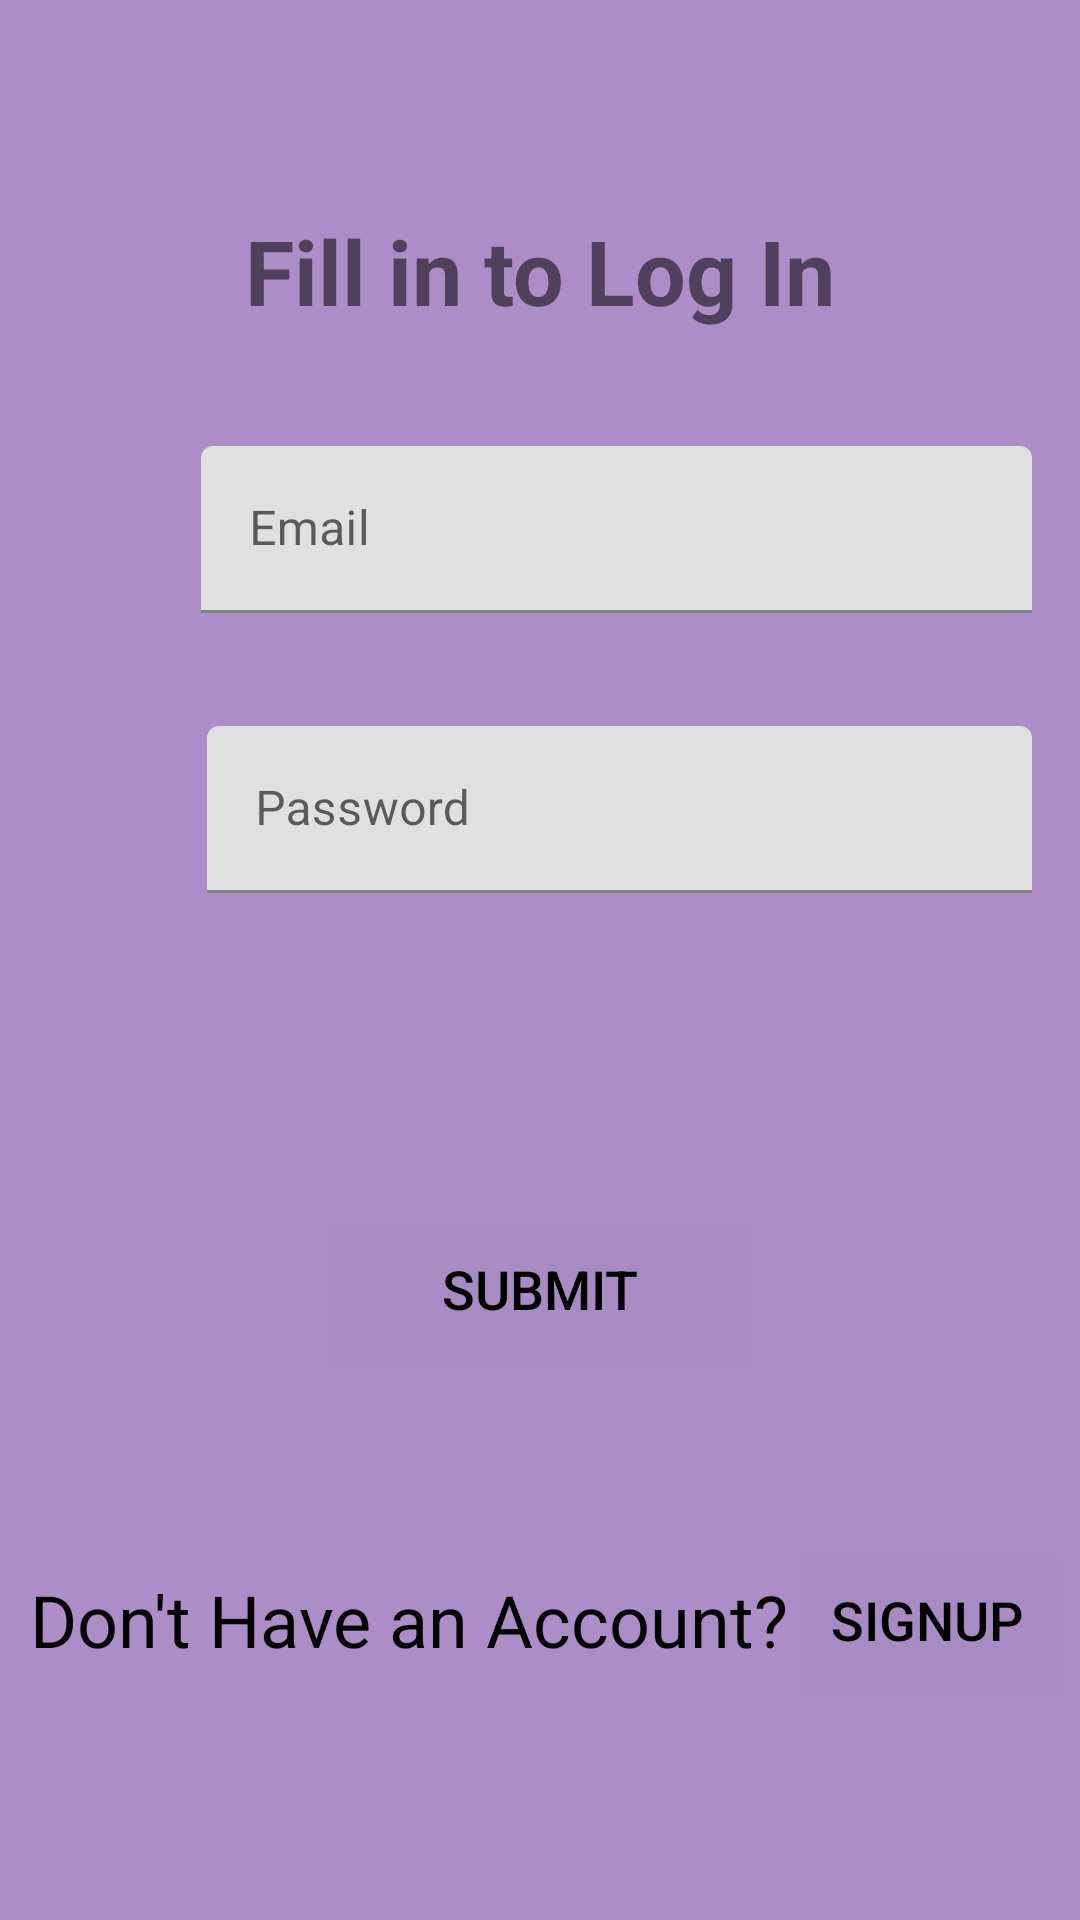

Reconstruct the res/layout file that produces this screen, plus the resources it refers to.
<!-- AndroidManifest.xml: application theme Theme.Assignment_Register -->
<!-- res/layout/activity_main.xml -->
<?xml version="1.0" encoding="utf-8"?>
<androidx.constraintlayout.widget.ConstraintLayout xmlns:android="http://schemas.android.com/apk/res/android"
    xmlns:app="http://schemas.android.com/apk/res-auto"
    xmlns:tools="http://schemas.android.com/tools"
    android:layout_width="match_parent"
    android:layout_height="match_parent"
    android:background="#B0875AAE"
    tools:context=".MainActivity">

    <TextView
        android:id="@+id/tvLogIn"
        android:layout_width="wrap_content"
        android:layout_height="wrap_content"
        android:layout_marginTop="70dp"
        android:text="Fill in to Log In"
        android:textColorHighlight="#000000"
        android:textIsSelectable="false"
        android:textSize="30sp"
        android:textStyle="bold"
        app:layout_constraintEnd_toEndOf="parent"
        app:layout_constraintStart_toStartOf="parent"
        app:layout_constraintTop_toTopOf="parent" />

    <com.google.android.material.textfield.TextInputLayout
        android:id="@+id/textInputLayout3"
        android:layout_width="0dp"
        android:layout_height="wrap_content"
        android:layout_marginStart="8dp"
        android:layout_marginEnd="16dp"
        app:layout_constraintBottom_toBottomOf="@+id/ivEmail"
        app:layout_constraintEnd_toEndOf="parent"
        app:layout_constraintStart_toEndOf="@+id/ivEmail"
        app:layout_constraintTop_toTopOf="@+id/ivEmail">

        <com.google.android.material.textfield.TextInputEditText
            android:id="@+id/etEmail"
            android:layout_width="match_parent"
            android:layout_height="match_parent"
            android:hint="Email"
            android:inputType="textWebEmailAddress" />
    </com.google.android.material.textfield.TextInputLayout>

    <com.google.android.material.textfield.TextInputLayout
        android:id="@+id/textInputLayout"
        android:layout_width="0dp"
        android:layout_height="wrap_content"
        android:layout_marginStart="8dp"
        android:layout_marginEnd="16dp"
        app:layout_constraintBottom_toBottomOf="@+id/ivPassword"
        app:layout_constraintEnd_toEndOf="parent"
        app:layout_constraintStart_toEndOf="@+id/ivPassword"
        app:layout_constraintTop_toTopOf="@+id/ivPassword">

        <com.google.android.material.textfield.TextInputEditText
            android:id="@+id/etPassword"
            android:layout_width="match_parent"
            android:layout_height="wrap_content"
            android:hint="Password"
            android:inputType="textPassword" />
    </com.google.android.material.textfield.TextInputLayout>

    <Button
        android:id="@+id/btnSubmit"
        android:layout_width="0dp"
        android:layout_height="wrap_content"
        android:layout_marginStart="110dp"
        android:layout_marginTop="108dp"
        android:layout_marginEnd="110dp"
        android:background="#19FFFFFF"
        android:backgroundTint="#00000000"
        android:text="Submit"
        android:textColor="#000000"
        android:textSize="18sp"
        app:layout_constraintEnd_toEndOf="parent"
        app:layout_constraintStart_toStartOf="parent"
        app:layout_constraintTop_toBottomOf="@+id/textInputLayout" />

    <ImageView
        android:id="@+id/ivEmail"
        android:layout_width="35dp"
        android:layout_height="36dp"
        android:layout_marginStart="24dp"
        android:layout_marginTop="48dp"
        app:layout_constraintStart_toStartOf="parent"
        app:layout_constraintTop_toBottomOf="@+id/tvLogIn"
        app:srcCompat="@drawable/ic_baseline_email_24" />

    <ImageView
        android:id="@+id/ivPassword"
        android:layout_width="29dp"
        android:layout_height="51dp"
        android:layout_marginStart="24dp"
        android:layout_marginTop="50dp"
        android:layout_marginEnd="8dp"
        app:layout_constraintEnd_toStartOf="@+id/textInputLayout"
        app:layout_constraintStart_toStartOf="parent"
        app:layout_constraintTop_toBottomOf="@+id/ivEmail"
        app:srcCompat="@drawable/ic_baseline_vpn_key_24" />

    <TextView
        android:id="@+id/tvSignUp"
        android:layout_width="wrap_content"
        android:layout_height="wrap_content"
        android:layout_marginStart="10dp"
        android:layout_marginTop="70dp"
        android:text="Don't Have an Account?"
        android:textColor="#000000"
        android:textSize="24sp"
        app:layout_constraintStart_toStartOf="parent"
        app:layout_constraintTop_toBottomOf="@+id/btnSubmit" />

    <Button
        android:id="@+id/btnSignUp"
        android:layout_width="wrap_content"
        android:layout_height="wrap_content"
        android:layout_marginStart="5dp"
        android:layout_marginTop="70dp"
        android:layout_marginEnd="10dp"
        android:background="#19FFFFFF"
        android:backgroundTint="#00FFFFFF"
        android:text="SignUp"
        android:textColor="#000000"
        android:textSize="18sp"
        app:layout_constraintBottom_toBottomOf="@+id/tvSignUp"
        app:layout_constraintEnd_toEndOf="parent"
        app:layout_constraintStart_toEndOf="@+id/tvSignUp"
        app:layout_constraintTop_toBottomOf="@+id/btnSubmit" />

</androidx.constraintlayout.widget.ConstraintLayout>
<!-- resources referenced by this layout -->
<resources>
  <style name="Theme.Assignment_Register" parent="Theme.MaterialComponents.DayNight.DarkActionBar">
          
          <item name="colorPrimary">@color/purple_500</item>
          <item name="colorPrimaryVariant">@color/purple_700</item>
          <item name="colorOnPrimary">@color/white</item>
          
          <item name="colorSecondary">@color/teal_200</item>
          <item name="colorSecondaryVariant">@color/teal_700</item>
          <item name="colorOnSecondary">@color/black</item>
          
          <item name="android:statusBarColor" tools:targetApi="l">?attr/colorPrimaryVariant</item>
          
      </style>
  <!-- not gathered from this repository: default colours our renderer supplied (Android Studio template values) -->
  <color name="purple_500">#FF6200EE</color>
  <color name="purple_700">#FF3700B3</color>
  <color name="teal_200">#FF03DAC5</color>
  <color name="teal_700">#FF018786</color>
  <color name="black">#FF000000</color>
  <color name="white">#FFFFFFFF</color>
</resources>
